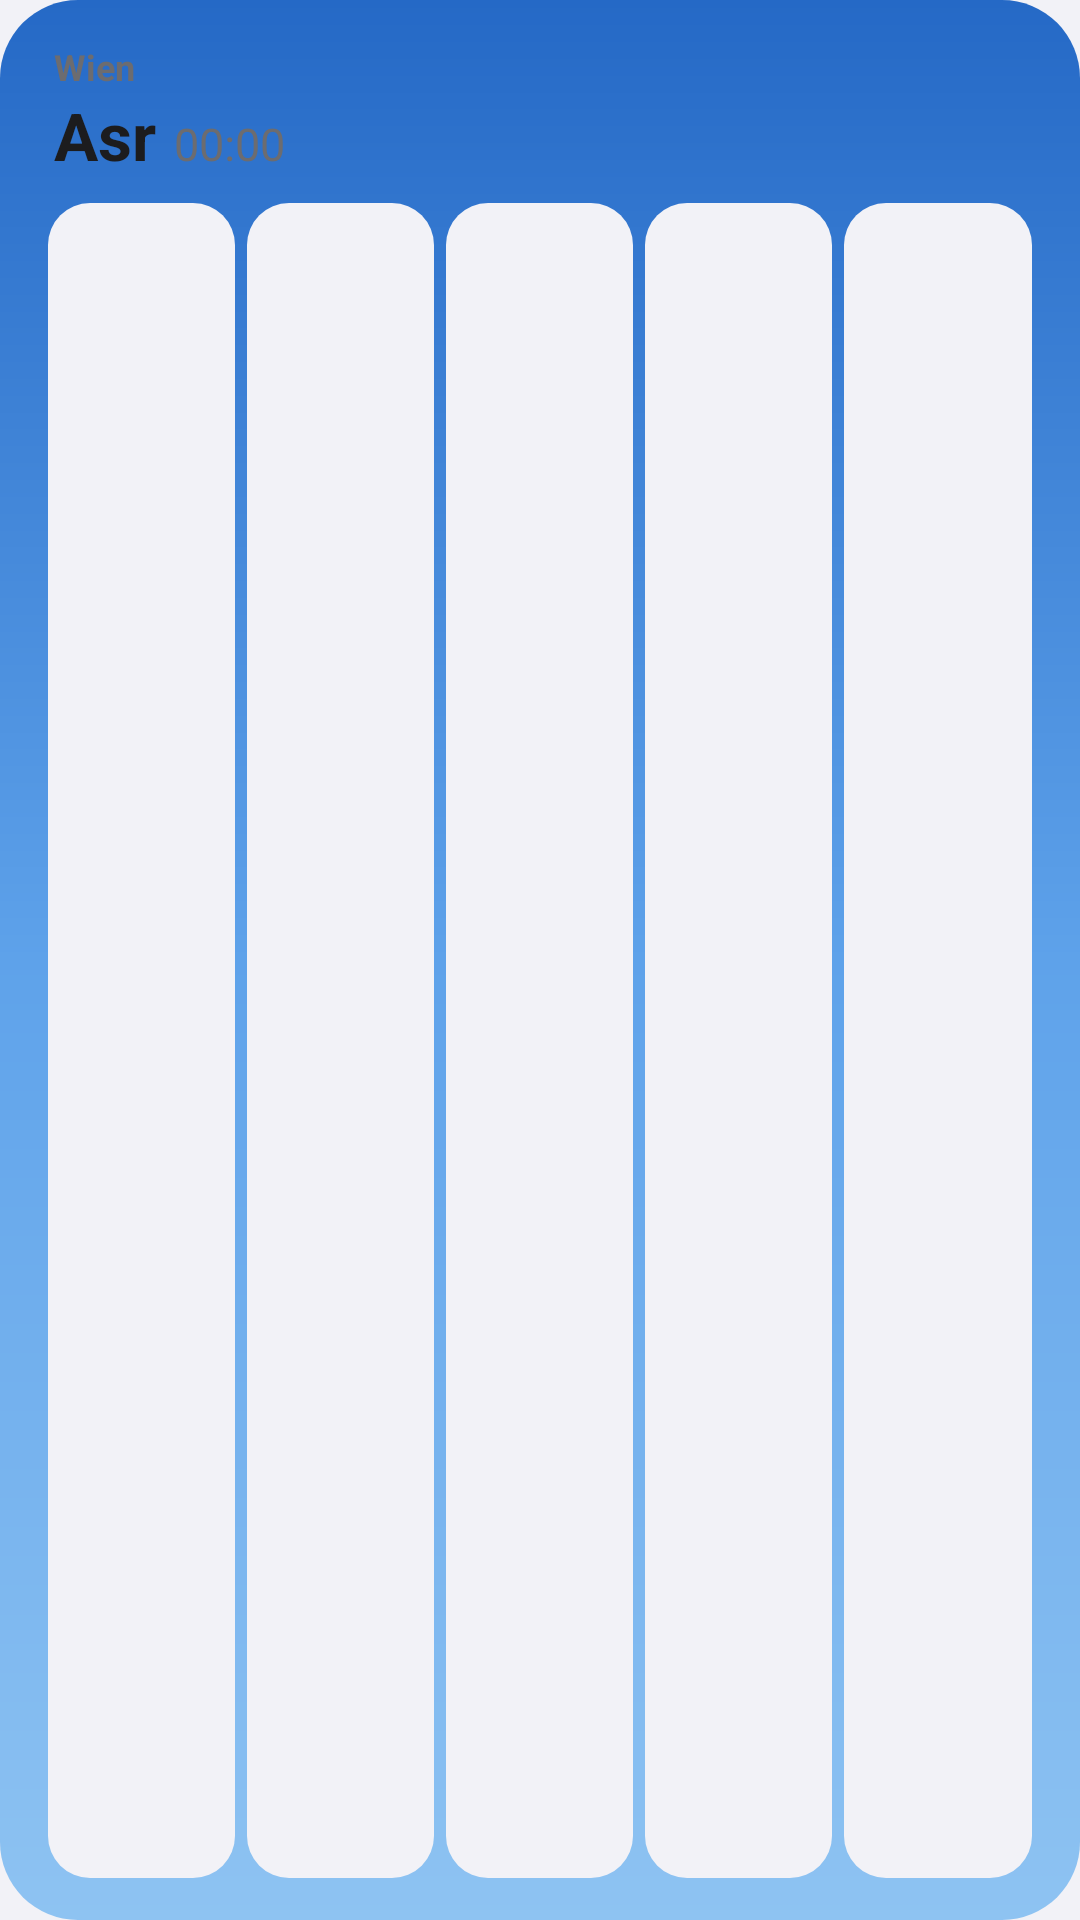

Android layout source for this screen:
<!-- AndroidManifest.xml: application theme AppTheme -->
<!-- res/layout/widget_medium.xml -->
<?xml version="1.0" encoding="utf-8"?>
<LinearLayout xmlns:android="http://schemas.android.com/apk/res/android"
    android:id="@+id/w_root"
    android:layout_width="match_parent"
    android:layout_height="match_parent"
    android:orientation="vertical"
    android:padding="14dp"
    android:background="@drawable/wsky_day">

    <LinearLayout
        android:layout_width="match_parent"
        android:layout_height="wrap_content"
        android:orientation="horizontal"
        android:gravity="bottom"
        android:paddingStart="4dp"
        android:paddingEnd="4dp">

        <LinearLayout
            android:layout_width="0dp"
            android:layout_height="wrap_content"
            android:layout_weight="1"
            android:orientation="vertical">

            <TextView
                android:id="@+id/w_place"
                android:layout_width="wrap_content"
                android:layout_height="wrap_content"
                android:textSize="12sp"
                android:textStyle="bold"
                android:textColor="#6C6C70"
                android:text="Wien" />

            <LinearLayout
                android:layout_width="wrap_content"
                android:layout_height="wrap_content"
                android:orientation="horizontal"
                android:baselineAligned="true">

                <TextView
                    android:id="@+id/w_next"
                    android:layout_width="wrap_content"
                    android:layout_height="wrap_content"
                    android:textSize="22sp"
                    android:textStyle="bold"
                    android:textColor="#1C1C1E"
                    android:text="Asr" />

                <Chronometer
                    android:id="@+id/w_chrono"
                    android:layout_width="wrap_content"
                    android:layout_height="wrap_content"
                    android:layout_marginStart="6dp"
                    android:textSize="15sp"
                    android:textColor="#6C6C70" />
            </LinearLayout>
        </LinearLayout>

        <TextView
            android:id="@+id/w_hijri"
            android:layout_width="wrap_content"
            android:layout_height="wrap_content"
            android:textSize="11sp"
            android:textColor="#6C6C70"
            android:gravity="end"
            android:maxLines="2" />
    </LinearLayout>

    <LinearLayout
        android:layout_width="match_parent"
        android:layout_height="0dp"
        android:layout_weight="1"
        android:layout_marginTop="8dp"
        android:orientation="horizontal">

        <LinearLayout
            android:id="@+id/c0"
            android:layout_width="0dp"
            android:layout_height="match_parent"
            android:layout_weight="1"
            android:layout_marginStart="2dp"
            android:layout_marginEnd="2dp"
            android:orientation="vertical"
            android:gravity="center"
            android:background="@drawable/cell_light">

            <TextView
                android:id="@+id/n0"
                android:layout_width="wrap_content"
                android:layout_height="wrap_content"
                android:textSize="11sp"
                android:textStyle="bold"
                android:maxLines="1"
                android:textColor="#1C1C1E" />

            <TextView
                android:id="@+id/t0"
                android:layout_width="wrap_content"
                android:layout_height="wrap_content"
                android:textSize="15sp"
                android:textStyle="bold"
                android:maxLines="1"
                android:textColor="#1C1C1E" />

            <TextView
                android:id="@+id/g0"
                android:layout_width="wrap_content"
                android:layout_height="wrap_content"
                android:textSize="9sp"
                android:maxLines="1"
                android:textColor="#1C1C1E" />
        </LinearLayout>

        <LinearLayout
            android:id="@+id/c1"
            android:layout_width="0dp"
            android:layout_height="match_parent"
            android:layout_weight="1"
            android:layout_marginStart="2dp"
            android:layout_marginEnd="2dp"
            android:orientation="vertical"
            android:gravity="center"
            android:background="@drawable/cell_light">

            <TextView
                android:id="@+id/n1"
                android:layout_width="wrap_content"
                android:layout_height="wrap_content"
                android:textSize="11sp"
                android:textStyle="bold"
                android:maxLines="1"
                android:textColor="#1C1C1E" />

            <TextView
                android:id="@+id/t1"
                android:layout_width="wrap_content"
                android:layout_height="wrap_content"
                android:textSize="15sp"
                android:textStyle="bold"
                android:maxLines="1"
                android:textColor="#1C1C1E" />

            <TextView
                android:id="@+id/g1"
                android:layout_width="wrap_content"
                android:layout_height="wrap_content"
                android:textSize="9sp"
                android:maxLines="1"
                android:textColor="#1C1C1E" />
        </LinearLayout>

        <LinearLayout
            android:id="@+id/c2"
            android:layout_width="0dp"
            android:layout_height="match_parent"
            android:layout_weight="1"
            android:layout_marginStart="2dp"
            android:layout_marginEnd="2dp"
            android:orientation="vertical"
            android:gravity="center"
            android:background="@drawable/cell_light">

            <TextView
                android:id="@+id/n2"
                android:layout_width="wrap_content"
                android:layout_height="wrap_content"
                android:textSize="11sp"
                android:textStyle="bold"
                android:maxLines="1"
                android:textColor="#1C1C1E" />

            <TextView
                android:id="@+id/t2"
                android:layout_width="wrap_content"
                android:layout_height="wrap_content"
                android:textSize="15sp"
                android:textStyle="bold"
                android:maxLines="1"
                android:textColor="#1C1C1E" />

            <TextView
                android:id="@+id/g2"
                android:layout_width="wrap_content"
                android:layout_height="wrap_content"
                android:textSize="9sp"
                android:maxLines="1"
                android:textColor="#1C1C1E" />
        </LinearLayout>

        <LinearLayout
            android:id="@+id/c3"
            android:layout_width="0dp"
            android:layout_height="match_parent"
            android:layout_weight="1"
            android:layout_marginStart="2dp"
            android:layout_marginEnd="2dp"
            android:orientation="vertical"
            android:gravity="center"
            android:background="@drawable/cell_light">

            <TextView
                android:id="@+id/n3"
                android:layout_width="wrap_content"
                android:layout_height="wrap_content"
                android:textSize="11sp"
                android:textStyle="bold"
                android:maxLines="1"
                android:textColor="#1C1C1E" />

            <TextView
                android:id="@+id/t3"
                android:layout_width="wrap_content"
                android:layout_height="wrap_content"
                android:textSize="15sp"
                android:textStyle="bold"
                android:maxLines="1"
                android:textColor="#1C1C1E" />

            <TextView
                android:id="@+id/g3"
                android:layout_width="wrap_content"
                android:layout_height="wrap_content"
                android:textSize="9sp"
                android:maxLines="1"
                android:textColor="#1C1C1E" />
        </LinearLayout>

        <LinearLayout
            android:id="@+id/c4"
            android:layout_width="0dp"
            android:layout_height="match_parent"
            android:layout_weight="1"
            android:layout_marginStart="2dp"
            android:layout_marginEnd="2dp"
            android:orientation="vertical"
            android:gravity="center"
            android:background="@drawable/cell_light">

            <TextView
                android:id="@+id/n4"
                android:layout_width="wrap_content"
                android:layout_height="wrap_content"
                android:textSize="11sp"
                android:textStyle="bold"
                android:maxLines="1"
                android:textColor="#1C1C1E" />

            <TextView
                android:id="@+id/t4"
                android:layout_width="wrap_content"
                android:layout_height="wrap_content"
                android:textSize="15sp"
                android:textStyle="bold"
                android:maxLines="1"
                android:textColor="#1C1C1E" />

            <TextView
                android:id="@+id/g4"
                android:layout_width="wrap_content"
                android:layout_height="wrap_content"
                android:textSize="9sp"
                android:maxLines="1"
                android:textColor="#1C1C1E" />
        </LinearLayout>
    </LinearLayout>
</LinearLayout>
<!-- resources referenced by this layout -->
<resources>
  <!-- drawable cell_light (drawable) -->
  <shape xmlns:android="http://schemas.android.com/apk/res/android" android:shape="rectangle">
      <solid android:color="#F2F2F7" />
      <corners android:radius="14dp" />
  </shape>
  <!-- drawable wsky_day (drawable) -->
  <shape xmlns:android="http://schemas.android.com/apk/res/android" android:shape="rectangle">
      <gradient android:angle="270" android:startColor="#FF2569C6" android:centerColor="#FF5EA2EA" android:endColor="#FF8EC3F2" android:type="linear" />
      <corners android:radius="26dp" />
  </shape>
  <style name="AppTheme" parent="android:Theme.Material.Light.NoActionBar">
          <item name="android:windowBackground">@color/bg</item>
          <item name="android:statusBarColor">@android:color/transparent</item>
          <item name="android:navigationBarColor">@android:color/transparent</item>
      </style>
  <color name="bg">#F2F2F7</color>
</resources>
